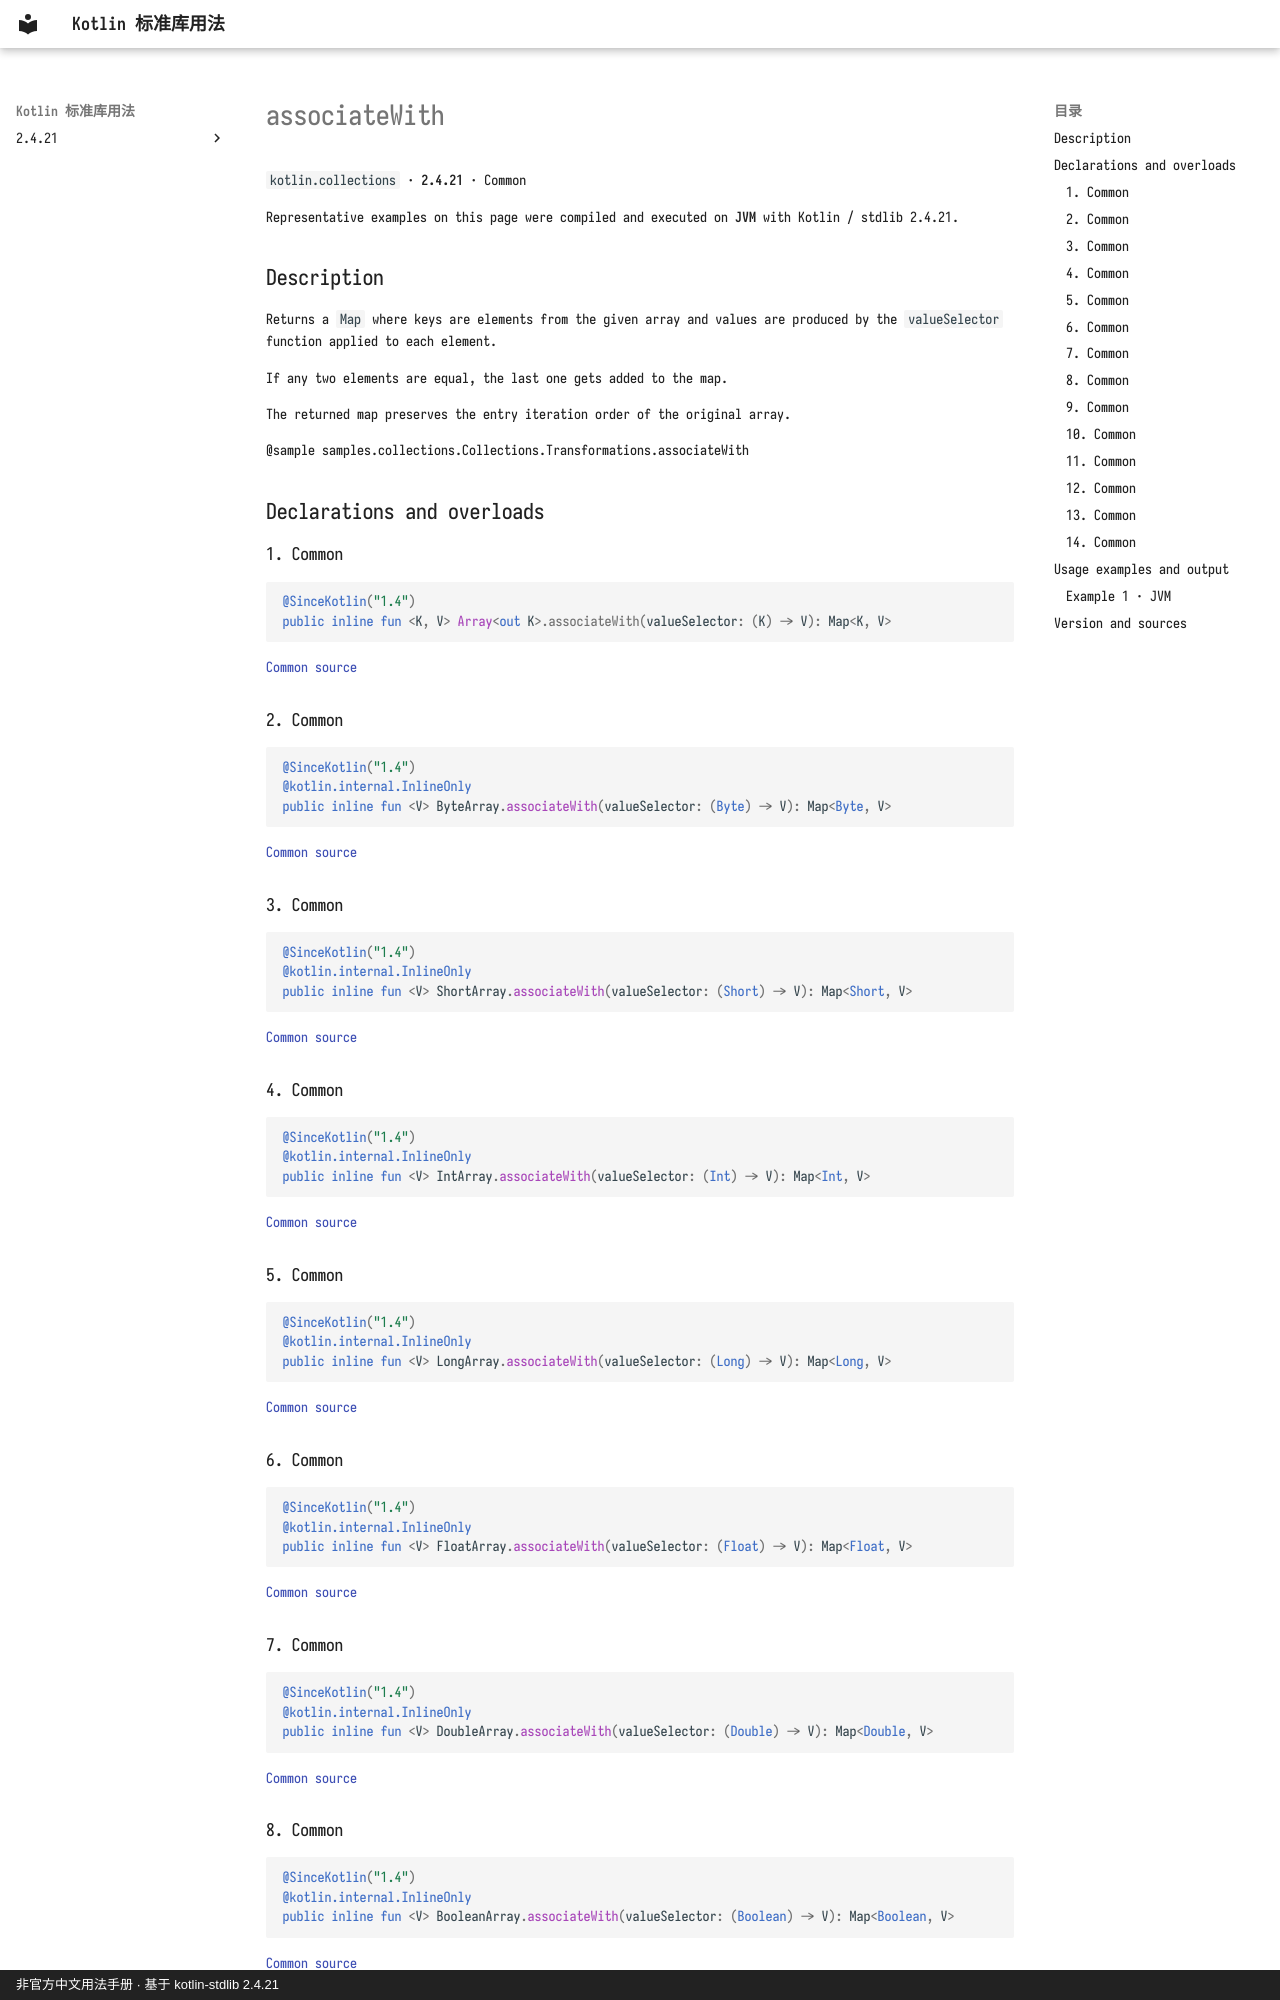

repository: oooooooko/kotlin-stdlib-docs · page: en/api/kotlin.collections/associatewith--7d48394b/index.html · generator: mkdocs · copyright: 非官方中文用法手册 · 基于 kotlin-stdlib 2.4.21

# associateWith

`kotlin.collections` · **2.4.21** · Common

Representative examples on this page were compiled and executed on **JVM** with Kotlin / stdlib 2.4.21.

## Description

Returns a `Map` where keys are elements from the given array and values are
produced by the `valueSelector` function applied to each element.

If any two elements are equal, the last one gets added to the map.

The returned map preserves the entry iteration order of the original array.

@sample samples.collections.Collections.Transformations.associateWith

## Declarations and overloads

### 1. Common

```kotlin
@SinceKotlin("1.4")
public inline fun <K, V> Array<out K>.associateWith(valueSelector: (K) -> V): Map<K, V>
```

[Common source](https://github.com/JetBrains/kotlin/blob/v2.4.21/libraries/stdlib/common/src/generated/_Arrays.kt#L10943)

### 2. Common

```kotlin
@SinceKotlin("1.4")
@kotlin.internal.InlineOnly
public inline fun <V> ByteArray.associateWith(valueSelector: (Byte) -> V): Map<Byte, V>
```

[Common source](https://github.com/JetBrains/kotlin/blob/v2.4.21/libraries/stdlib/common/src/generated/_Arrays.kt#L10959)

### 3. Common

```kotlin
@SinceKotlin("1.4")
@kotlin.internal.InlineOnly
public inline fun <V> ShortArray.associateWith(valueSelector: (Short) -> V): Map<Short, V>
```

[Common source](https://github.com/JetBrains/kotlin/blob/v2.4.21/libraries/stdlib/common/src/generated/_Arrays.kt#L10976)

### 4. Common

```kotlin
@SinceKotlin("1.4")
@kotlin.internal.InlineOnly
public inline fun <V> IntArray.associateWith(valueSelector: (Int) -> V): Map<Int, V>
```

[Common source](https://github.com/JetBrains/kotlin/blob/v2.4.21/libraries/stdlib/common/src/generated/_Arrays.kt#L10993)

### 5. Common

```kotlin
@SinceKotlin("1.4")
@kotlin.internal.InlineOnly
public inline fun <V> LongArray.associateWith(valueSelector: (Long) -> V): Map<Long, V>
```

[Common source](https://github.com/JetBrains/kotlin/blob/v2.4.21/libraries/stdlib/common/src/generated/_Arrays.kt#L11010)

### 6. Common

```kotlin
@SinceKotlin("1.4")
@kotlin.internal.InlineOnly
public inline fun <V> FloatArray.associateWith(valueSelector: (Float) -> V): Map<Float, V>
```

[Common source](https://github.com/JetBrains/kotlin/blob/v2.4.21/libraries/stdlib/common/src/generated/_Arrays.kt#L11027)

### 7. Common

```kotlin
@SinceKotlin("1.4")
@kotlin.internal.InlineOnly
public inline fun <V> DoubleArray.associateWith(valueSelector: (Double) -> V): Map<Double, V>
```

[Common source](https://github.com/JetBrains/kotlin/blob/v2.4.21/libraries/stdlib/common/src/generated/_Arrays.kt#L11044)

### 8. Common

```kotlin
@SinceKotlin("1.4")
@kotlin.internal.InlineOnly
public inline fun <V> BooleanArray.associateWith(valueSelector: (Boolean) -> V): Map<Boolean, V>
```

[Common source](https://github.com/JetBrains/kotlin/blob/v2.4.21/libraries/stdlib/common/src/generated/_Arrays.kt#L11061)
